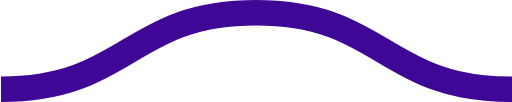
t = 0.00 s
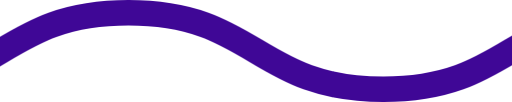
t = 0.30 s
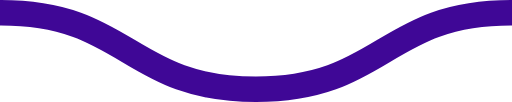
t = 0.60 s
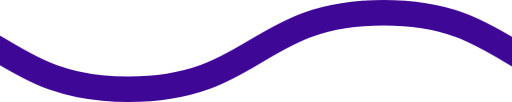
t = 0.90 s

The animated SVG that drew these frames (rendered in a browser with its animation timeline set to each time). Animation: 1 CSS @keyframes rule; one cycle of 1.20 s, repeats indefinitely.

<svg xmlns="http://www.w3.org/2000/svg" xmlns:xlink="http://www.w3.org/1999/xlink" xmlns:ev="http://www.w3.org/2001/xml-events" viewBox="0 0 20 4">

    <path fill="none" stroke="#3F0796" stroke-width="1" class="st0" d="M0,3.5 c 5,0, 5, -3, 10, -3 s 5,3, 10, 3 c 5,0, 5, -3, 10, -3 s 5,3, 10, 3" />

        <style type="text/css">
        .st0 {
            animation: shift 1.2s linear infinite;
        }
        @keyframes shift {
            from {
                transform: translateX(0);
            }
            to {
                transform: translateX(-20px);
            }
        }
        </style>
</svg>
